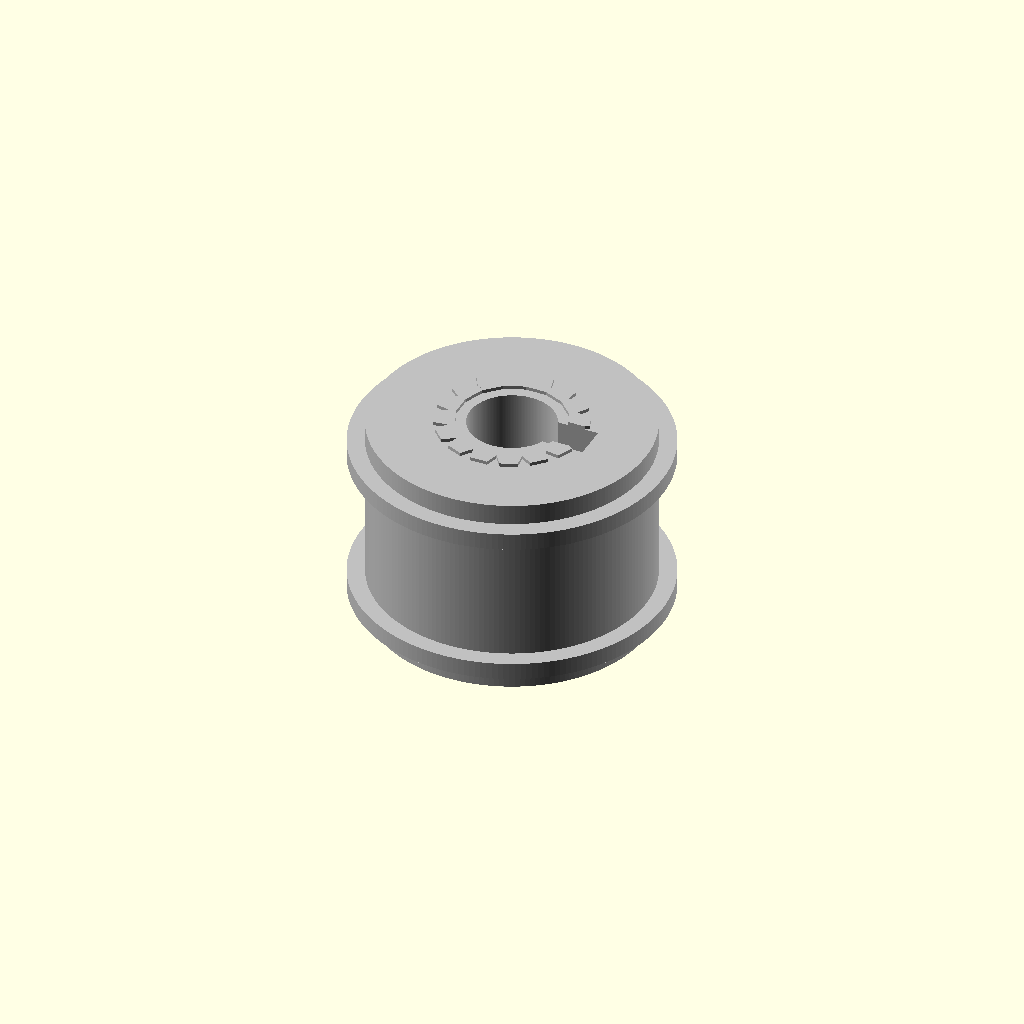
Cell 1: the model at its default parameters.
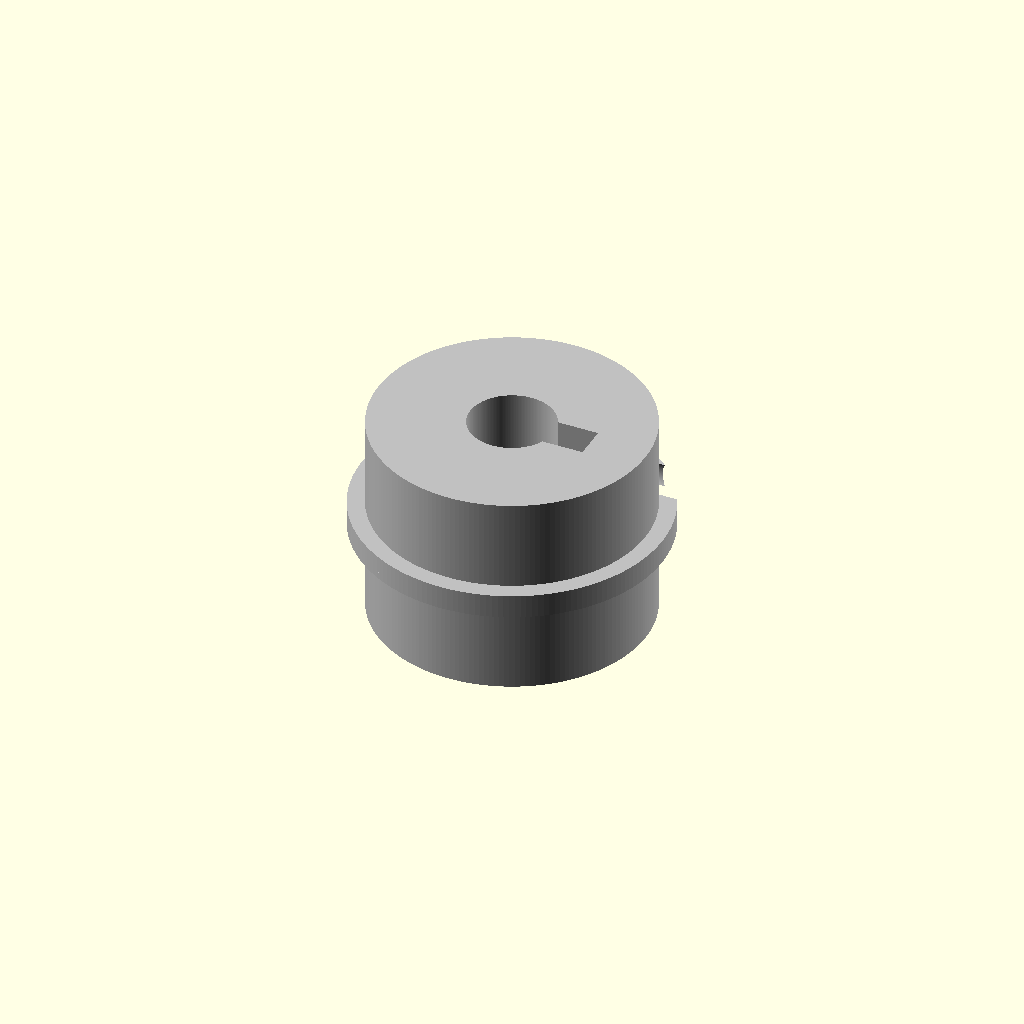
Cell 2: the same model with pulley_width = 1.
One fixed orthographic camera (rotation 55°, 0°, 25°; colour scheme Cornfield) for every cell.
Source of the model, results/nopscadlib/ablations/no_retrieval/scad/pulley__GT2x16_toothed_idler_9.scad:
$fn = 180;

// Parameters
tooth_count = 16; //[8:32:1]
pitch_diameter = 9.75; //[5:20:0.05]
pulley_width = 10; //[5:25:1]
tooth_height = 1.2; //[0.6:2.4:0.05]
tooth_tip_width = 1; //[0.5:2:0.05]
tooth_root_width = 1.6; //[0.8:3.2:0.05]
bore_diameter = 5; //[2:10:0.1]
hub_diameter = 16; //[10:32:0.1]
hub_length = 12; //[6:30:1]
flange_diameter = 18; //[12:40:0.1]
flange_thickness = 1; //[0.6:3:0.1]
set_screw_diameter = 3; //[2:6:0.1]
set_screw_z_offset = 0; //[-10:10:0.5]
keyway_width = 2; //[1:5:0.1]
keyway_depth = 1; //[0.5:3:0.1]
keyway_length = 10; //[5:25:1]
overlap = 1.2; //[0.5:2:0.1]

// Derived geometry (enforce pitch diameter + visible teeth)
pitch_r = pitch_diameter/2;

// Root circle below pitch circle by ~half tooth height (simple approximation)
tooth_root_r = max(pitch_r - tooth_height/2, bore_diameter/2 + 1.0);
tooth_outer_r = tooth_root_r + tooth_height;

// Ensure tooth width fits within circular pitch
tooth_arc = PI * pitch_diameter / tooth_count;           // circular pitch at pitch circle
tooth_tangential_w_root = min(tooth_root_width, 0.90*tooth_arc);
tooth_tangential_w_tip  = min(tooth_tip_width,  0.70*tooth_arc);

// Tooth radial length
tooth_len = tooth_outer_r - tooth_root_r;

// Base Shapes
module pulley_body() {
  // Root cylinder (teeth protrude beyond this)
  cylinder(r=tooth_root_r, h=pulley_width, center=true);
}

module hub() {
  // Hub overlaps into pulley body so union is one solid
  cylinder(r=hub_diameter/2, h=hub_length, center=true);
}

module flange_top() {
  // Touch/overlap the pulley body (centered model)
  translate([0, 0, pulley_width/2 + flange_thickness/2 - overlap])
    cylinder(r=flange_diameter/2, h=flange_thickness, center=true);
}

module flange_bottom() {
  translate([0, 0, -pulley_width/2 - flange_thickness/2 + overlap])
    cylinder(r=flange_diameter/2, h=flange_thickness, center=true);
}

// Tooth as a 3D wedge (trapezoid in tangential direction), placed by rotate+translate
module tooth() {
  // Place tooth so its inner face overlaps into the root cylinder for a single connected solid
  translate([tooth_root_r + tooth_len/2 - overlap, 0, 0])
    linear_extrude(height=pulley_width + 2*overlap, center=true, convexity=10)
      polygon(points=[
        [-tooth_len/2, -tooth_tangential_w_root/2],
        [-tooth_len/2,  tooth_tangential_w_root/2],
        [ tooth_len/2,  tooth_tangential_w_tip/2],
        [ tooth_len/2, -tooth_tangential_w_tip/2]
      ]);
}

// Tooth Array (16 teeth around circumference)
module tooth_array() {
  for (i = [0:tooth_count-1])
    rotate([0, 0, i * 360/tooth_count])
      tooth();
}

module center_bore() {
  // Cut through the entire assembled height (hub + flanges) with margin
  total_h = max(hub_length, pulley_width + 2*flange_thickness) + 6*overlap;
  cylinder(r=bore_diameter/2, h=total_h, center=true);
}

module set_screw_hole() {
  // Radial hole through hub; centered in Z with adjustable offset
  // Put the hole axis at the hub radius so it actually intersects the hub (not through the center)
  // and keep it fully cutting across the hub.
  hole_axis_r = hub_diameter/2 - set_screw_diameter/2 - overlap;

  translate([0, 0, set_screw_z_offset])
    rotate([0, 90, 0])
      translate([0, hole_axis_r, 0])
        cylinder(r=set_screw_diameter/2, h=hub_diameter + 6*overlap, center=true);
}

module keyway() {
  // Keyway cut inside bore, aligned to +X; ensure it spans the hub length
  // Place so it intersects the bore wall (starts at bore radius and cuts outward by keyway_depth)
  x_center = (bore_diameter/2 - overlap) + (keyway_depth + 2*overlap)/2;
  cube_h = max(keyway_length, hub_length) + 2*overlap;

  translate([x_center, 0, 0])
    cube([keyway_depth + 2*overlap, keyway_width, cube_h], center=true);
}

// Pulley Assembly
module pulley_with_teeth() {
  union() {
    pulley_body();
    tooth_array();
  }
}

module pulley_with_hub() {
  union() {
    pulley_with_teeth();
    hub();
  }
}

module pulley_with_flanges() {
  union() {
    pulley_with_hub();
    flange_top();
    flange_bottom();
  }
}

// Final Model
module complete_model() {
  difference() {
    pulley_with_flanges();
    center_bore();
    set_screw_hole();
    keyway();
  }
}

color("Silver") complete_model();
Parameter table extracted from the source (name, type, default, range or options):
tooth_count: number, default 16, range 1 to 8, step 32
pitch_diameter: number, default 9.75, range 0.05 to 5, step 20
pulley_width: number, default 10, range 1 to 5, step 25
tooth_height: number, default 1.2, range 0.05 to 0.6, step 2.4
tooth_tip_width: number, default 1, range 0.05 to 0.5, step 2
tooth_root_width: number, default 1.6, range 0.05 to 0.8, step 3.2
bore_diameter: number, default 5, range 0.1 to 2, step 10
hub_diameter: number, default 16, range 0.1 to 10, step 32
hub_length: number, default 12, range 1 to 6, step 30
flange_diameter: number, default 18, range 0.1 to 12, step 40
flange_thickness: number, default 1, range 0.1 to 0.6, step 3
set_screw_diameter: number, default 3, range 0.1 to 2, step 6
set_screw_z_offset: number, default 0, range -10 to 0.5, step 10
keyway_width: number, default 2, range 0.1 to 1, step 5
keyway_depth: number, default 1, range 0.1 to 0.5, step 3
keyway_length: number, default 10, range 1 to 5, step 25
overlap: number, default 1.2, range 0.1 to 0.5, step 2
